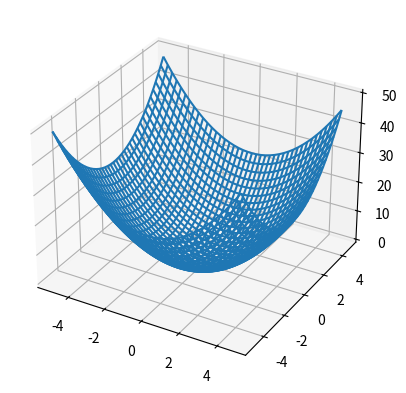

Recreate this plot in Python.
 #coding=utf-8
'''
Created on 2015年1月8日
[redacted]
'''

from mpl_toolkits.mplot3d import Axes3D
from matplotlib import cm
import matplotlib.pyplot as plt
import numpy as np

fig = plt.figure()
ax = fig.add_subplot(111, projection='3d')
x = np.arange(-5, 5, 0.25)
y = np.arange(-5, 5, 0.25)
x, y = np.meshgrid(x, y)
z=x*x+y*y
ax.plot_wireframe(x, y, z, rstride=1, cstride=1)
plt.show()
